Run: headless pygame with SDL's dummy video driver; simulated clock (each Clock.tick advances the game by its frame time, no real sleeping); random seed 0; keys injected as events and as key.get_pressed() state; no mouse input.
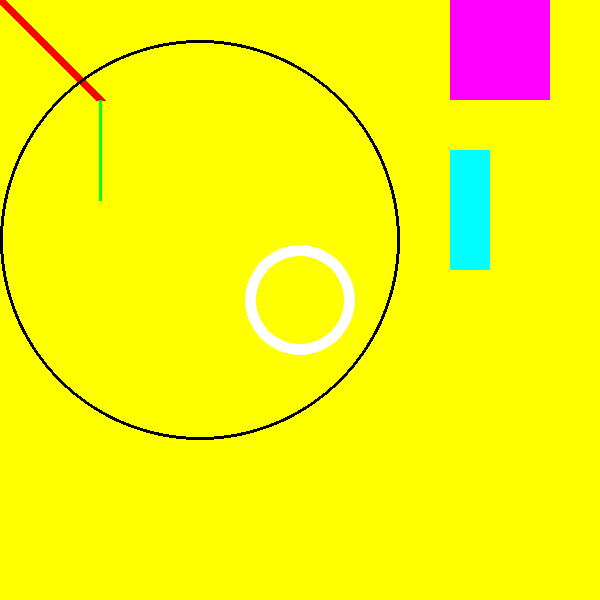
Frame 1 of 4 · flips 1–60 · no input
Frame 2 of 4 · flips 61–180 · tapped SPACE, RETURN · held RIGHT (→), D · screen unchanged from frame 1, image omitted
Frame 3 of 4 · flips 181–300 · held DOWN (↓), S · screen unchanged from frame 2, image omitted
Frame 4 of 4 · flips 301–420 · held LEFT (←), A, UP (↑), W · screen unchanged from frame 3, image omitted

The pygame program that drew these frames:

import pygame
#initializing pygame
pygame.init()

#create a display surface
WINDOW_WIDTH = 600
WINDOW_HEIGHT = 600
display_surface = pygame.display.set_mode((WINDOW_WIDTH, WINDOW_HEIGHT))
pygame.display.set_caption('Drawing objects')

#define colors as tuples
BLACK = (0,0,0)
WHITE = (255, 255, 255)
RED = (255,0,0)
GREEN = (0,255, 0)
BLUE = (0,0,255)
YELLOW = (255, 255, 0)
CYAN = (0, 255, 255)
MAGENTA = (255, 0, 255)

#give a background color
display_surface.fill(YELLOW)

#draw shapes on display
pygame.draw.line(display_surface, RED, (0,0), (100,100), 10)
pygame.draw.line(display_surface, GREEN, (100, 100), (100,200), 3)
pygame.draw.circle(display_surface, BLACK, (200,240), 200, 3)
pygame.draw.circle(display_surface, WHITE, (WINDOW_HEIGHT//2, WINDOW_WIDTH//2), 55, 11)
pygame.draw.rect(display_surface, MAGENTA, (450, 0, 100, 100))
pygame.draw.rect(display_surface, CYAN, (450, 150, 40,120))

#the main game loop
running = True
while running:
    for event in pygame.event.get():
        if event.type == pygame.QUIT:
            running = False
    #updating the display
    pygame.display.update()

#end of the game
pygame.quit()
